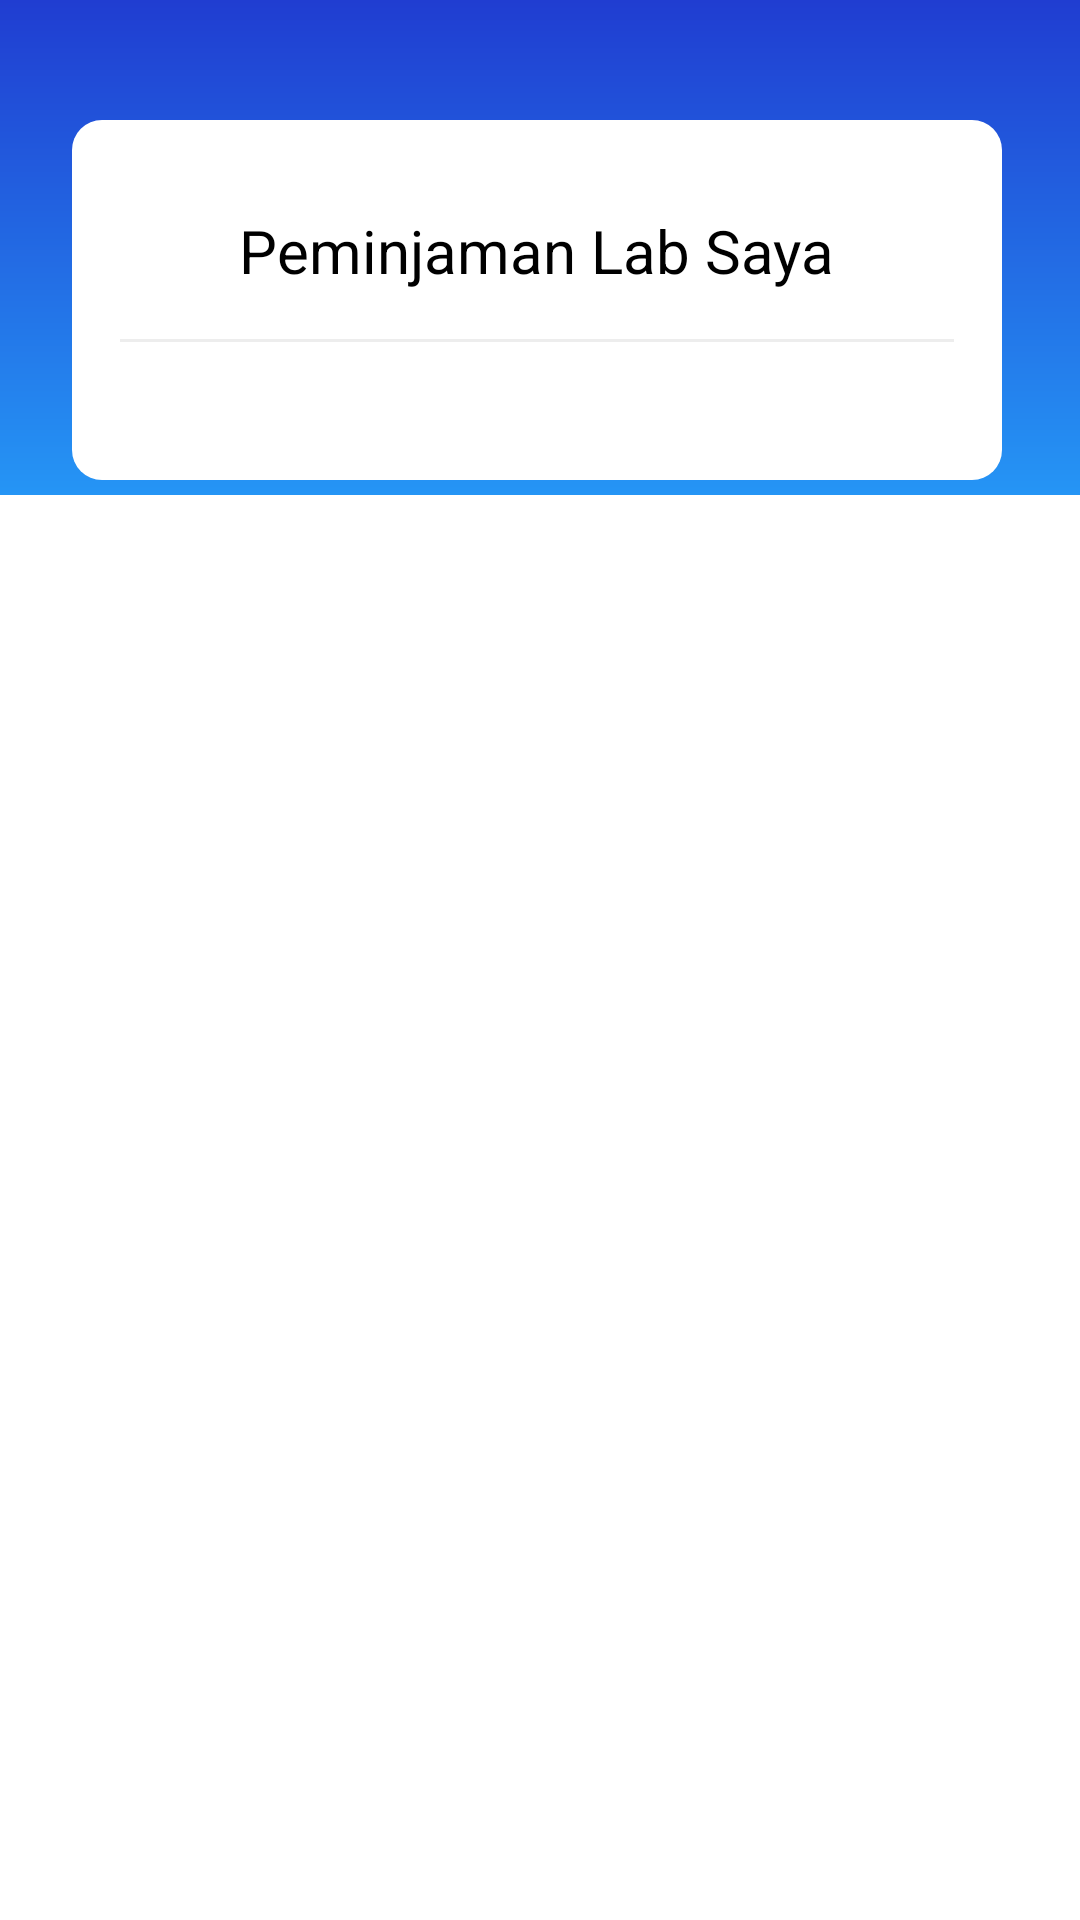

The Android layout XML behind this screen, and the referenced resources:
<!-- AndroidManifest.xml: application theme Theme.Penjadwalan -->
<!-- res/layout/activity_peminjaman__lab.xml -->
<?xml version="1.0" encoding="utf-8"?>
<RelativeLayout xmlns:android="http://schemas.android.com/apk/res/android"
    xmlns:app="http://schemas.android.com/apk/res-auto"
    xmlns:tools="http://schemas.android.com/tools"
    android:layout_width="match_parent"
    android:layout_height="match_parent"
    tools:context=".activity.Peminjaman_Lab">

    <ProgressBar
        android:id="@+id/progressBar"
        style="?android:attr/progressBarStyle"
        android:layout_width="wrap_content"
        android:layout_height="wrap_content"
        android:layout_gravity="center"
        android:layout_marginTop="250dp"
        app:layout_constraintEnd_toEndOf="parent"
        app:layout_constraintStart_toStartOf="parent"
        app:layout_constraintTop_toTopOf="parent"
        android:visibility="gone"/>


    <ScrollView
        android:id="@+id/scrollView3"
        android:layout_width="match_parent"
        android:layout_height="wrap_content"
        android:layout_alignParentStart="true"
        android:layout_alignParentTop="true"
        android:layout_alignParentEnd="true"

        android:layout_marginBottom="48dp"
        android:orientation="vertical"
        android:scrollbars="none">

        <RelativeLayout
            android:layout_width="match_parent"
            android:layout_height="wrap_content">

            <View
                android:id="@+id/view2"
                android:layout_width="match_parent"
                android:layout_height="165dp"
                android:background="@drawable/bg_gradient_blue"
                app:layout_constraintEnd_toEndOf="parent"
                app:layout_constraintStart_toStartOf="parent"
                app:layout_constraintTop_toTopOf="parent" />

            <LinearLayout
                android:id="@+id/linearLayout"
                android:layout_width="match_parent"
                android:layout_height="wrap_content"
                android:layout_marginStart="24dp"
                android:layout_marginTop="40dp"
                android:layout_marginEnd="26dp"
                android:background="@drawable/bg_layout_white"
                android:orientation="vertical"
                android:paddingTop="30dp"
                android:paddingBottom="30dp"
                app:layout_constraintEnd_toEndOf="parent"
                app:layout_constraintStart_toStartOf="parent"
                app:layout_constraintTop_toTopOf="@+id/view2">

                <TextView
                    android:layout_width="wrap_content"
                    android:layout_height="wrap_content"
                    android:layout_gravity="center"
                    android:text="Peminjaman Lab Saya"
                    android:textColor="@android:color/black"
                    android:textSize="20sp" />

                <View
                    android:layout_width="wrap_content"
                    android:layout_height="1dp"
                    android:layout_marginStart="16dp"
                    android:layout_marginTop="16dp"
                    android:layout_marginEnd="16dp"
                    android:layout_marginBottom="16dp"
                    android:background="#EDEDED" />

                <LinearLayout
                    android:layout_width="match_parent"
                    android:layout_height="match_parent"
                    android:orientation="vertical">

                    <androidx.recyclerview.widget.RecyclerView
                        android:id="@+id/recyclerPeminjaman"
                        android:layout_width="match_parent"
                        android:layout_height="match_parent" />


                </LinearLayout>


            </LinearLayout>


        </RelativeLayout>

    </ScrollView>




</RelativeLayout>
<!-- resources referenced by this layout -->
<resources>
  <!-- drawable bg_gradient_blue (drawable) -->
  <?xml version="1.0" encoding="utf-8"?>
  <shape xmlns:android="http://schemas.android.com/apk/res/android">
  
      <gradient
          android:startColor="@color/bluePrimary"
          android:endColor="@color/blueSecoundary"
          android:angle="-90"
          />
  
  </shape>
  <!-- drawable bg_layout_white (drawable) -->
  <?xml version="1.0" encoding="utf-8"?>
  <shape xmlns:android="http://schemas.android.com/apk/res/android">
  
      <solid
          android:color="@android:color/white"
          />
  
      <corners
          android:radius="10dp"
          />
  </shape>
  <style name="Theme.Penjadwalan" parent="Theme.MaterialComponents.DayNight.NoActionBar">
          
          <item name="colorPrimary">@color/purple_500</item>
          <item name="colorPrimaryVariant">@color/purple_700</item>
          <item name="colorOnPrimary">@color/white</item>
          
          <item name="colorSecondary">@color/teal_200</item>
          <item name="colorSecondaryVariant">@color/teal_700</item>
          <item name="colorOnSecondary">@color/black</item>
          
          <item name="android:statusBarColor" tools:targetApi="l">?attr/colorPrimaryVariant</item>
          
      </style>
  <color name="bluePrimary">#203DD1</color>
  <color name="blueSecoundary">#2595F5</color>
  <color name="purple_500">#FF6200EE</color>
  <color name="purple_700">#D81B60</color>
  <color name="white">#FFFFFFFF</color>
  <color name="teal_200">#FF03DAC5</color>
  <color name="teal_700">#FF018786</color>
  <color name="black">#FF000000</color>
</resources>
